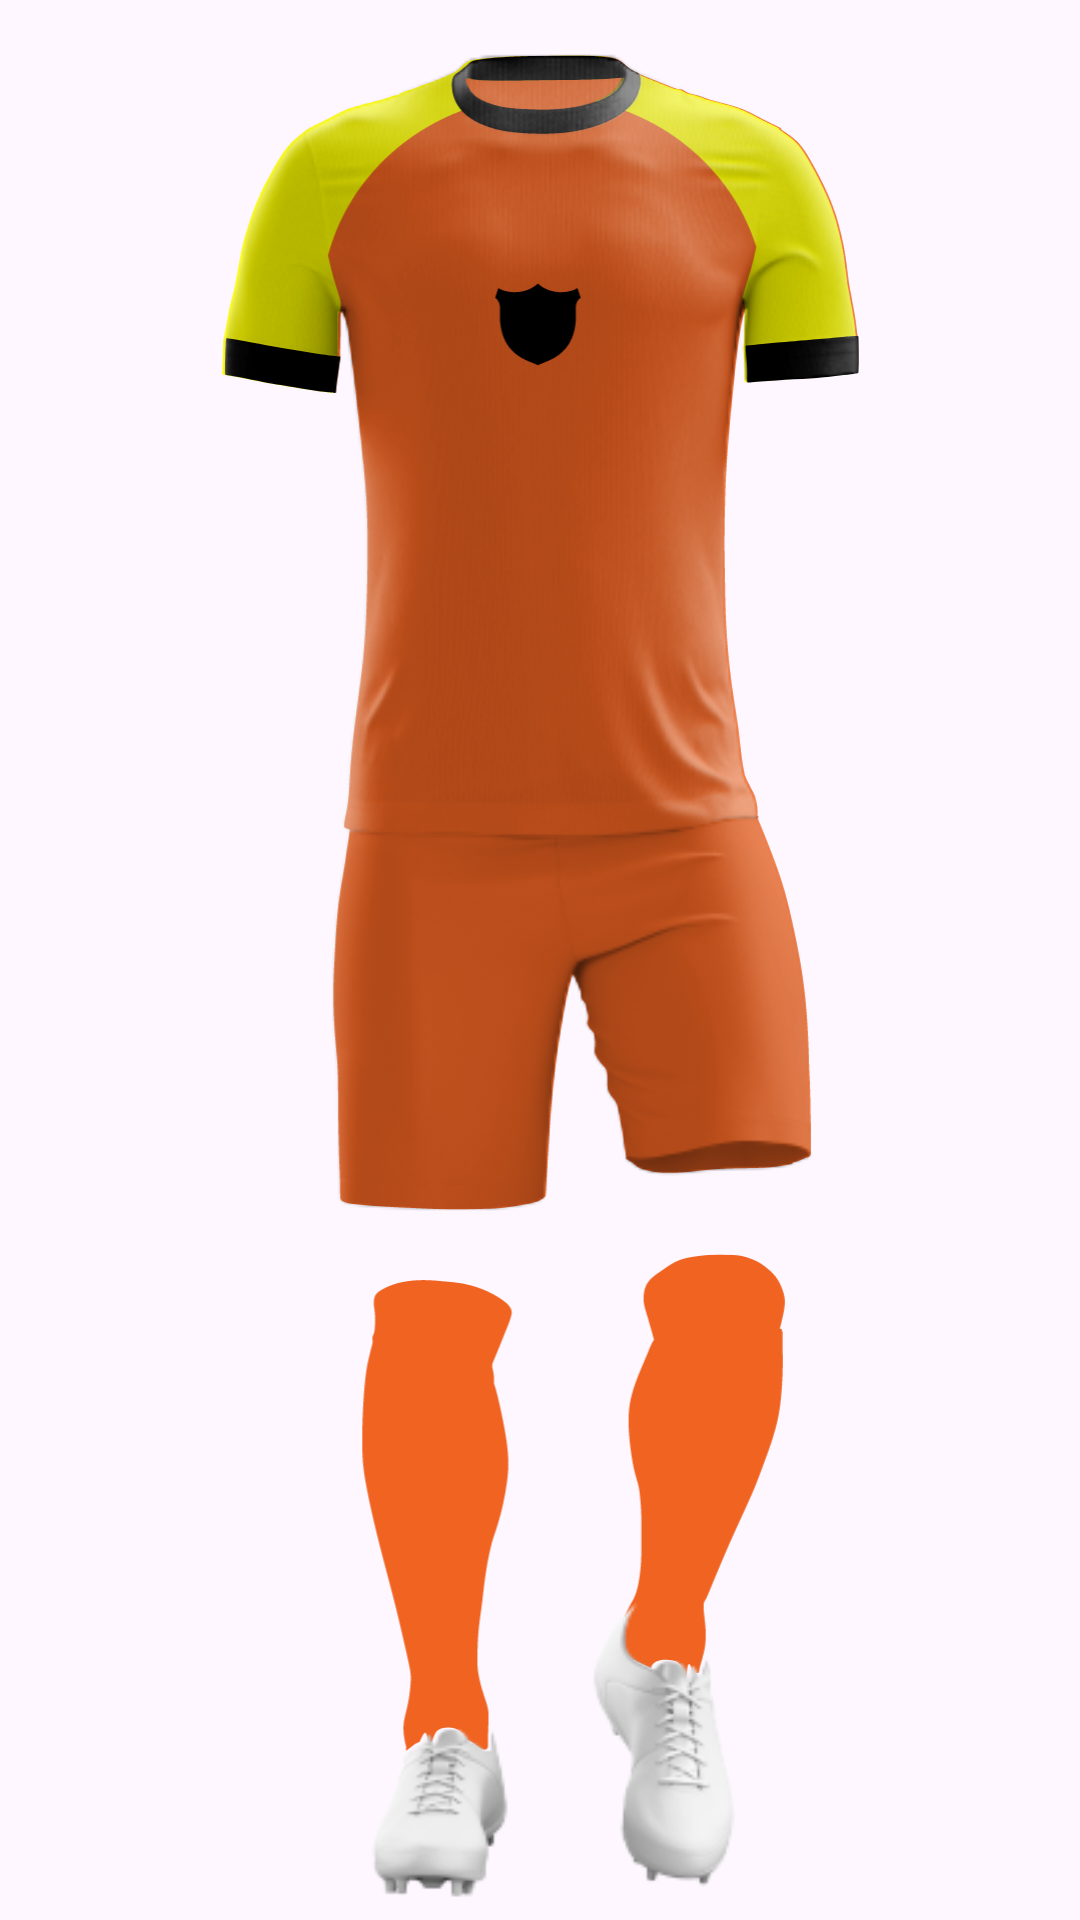

This screen was rendered from an Android layout file. Write that file and the resources it references.
<!-- AndroidManifest.xml: application theme Theme.SimuladorDeRoupas -->
<!-- res/layout/teste_roupa.xml -->
<?xml version="1.0" encoding="utf-8"?>
<androidx.constraintlayout.widget.ConstraintLayout xmlns:android="http://schemas.android.com/apk/res/android"
    xmlns:app="http://schemas.android.com/apk/res-auto"
    xmlns:tools="http://schemas.android.com/tools"
    android:layout_width="match_parent"
    android:layout_height="500dp">

    <ImageView
        android:id="@+id/imageView26"
        android:layout_width="wrap_content"
        android:layout_height="wrap_content"
        app:layout_constraintBottom_toBottomOf="parent"
        app:layout_constraintEnd_toEndOf="@+id/imageView24"
        app:layout_constraintStart_toStartOf="parent"
        app:layout_constraintTop_toTopOf="@+id/imageView24"
        app:srcCompat="@drawable/molde_2_futebol_camisa" />

    <ImageView
        android:id="@+id/imageView25"
        android:layout_width="wrap_content"
        android:layout_height="wrap_content"
        app:layout_constraintBottom_toBottomOf="parent"
        app:layout_constraintEnd_toEndOf="@+id/imageView24"
        app:layout_constraintStart_toStartOf="parent"
        app:layout_constraintTop_toTopOf="@+id/imageView24"
        app:srcCompat="@drawable/molde_2_futebol_calcao" />

    <ImageView
        android:id="@+id/imageView10"
        android:layout_width="wrap_content"
        android:layout_height="wrap_content"
        app:layout_constraintBottom_toBottomOf="parent"
        app:layout_constraintEnd_toEndOf="@+id/imageView24"
        app:layout_constraintStart_toStartOf="parent"
        app:layout_constraintTop_toTopOf="@+id/imageView24"
        app:srcCompat="@drawable/teste_meiao_model" />

    <ImageView
        android:id="@+id/imageView24"
        android:layout_width="0dp"
        android:layout_height="0dp"
        app:layout_constraintBottom_toBottomOf="parent"
        app:layout_constraintEnd_toEndOf="parent"
        app:layout_constraintStart_toStartOf="parent"
        app:layout_constraintTop_toTopOf="parent"
        app:srcCompat="@drawable/teste_calcado" />

    <ImageView
        android:id="@+id/imageView23"
        android:layout_width="0dp"
        android:layout_height="0dp"
        app:layout_constraintBottom_toBottomOf="parent"
        app:layout_constraintEnd_toEndOf="parent"
        app:layout_constraintStart_toStartOf="parent"
        app:layout_constraintTop_toTopOf="parent"
        app:srcCompat="@drawable/testes_meiao" />

    <ImageView
        android:id="@+id/imageView19"
        android:layout_width="0dp"
        android:layout_height="0dp"
        app:layout_constraintBottom_toBottomOf="parent"
        app:layout_constraintEnd_toEndOf="parent"
        app:layout_constraintStart_toStartOf="parent"
        app:layout_constraintTop_toTopOf="parent"
        app:srcCompat="@drawable/teste_calcao" />

    <ImageView
        android:id="@+id/imageView27"
        android:layout_width="wrap_content"
        android:layout_height="wrap_content"
        android:visibility="gone"
        app:layout_constraintBottom_toBottomOf="parent"
        app:layout_constraintEnd_toEndOf="@+id/imageView24"
        app:layout_constraintStart_toStartOf="parent"
        app:layout_constraintTop_toTopOf="@+id/imageView24"
        app:srcCompat="@drawable/molde_2_futebol_gola_pollo" />

    <ImageView
        android:id="@+id/imageView16"
        android:layout_width="0dp"
        android:layout_height="0dp"
        android:visibility="gone"
        app:layout_constraintBottom_toBottomOf="parent"
        app:layout_constraintEnd_toEndOf="parent"
        app:layout_constraintStart_toStartOf="parent"
        app:layout_constraintTop_toTopOf="parent"
        app:srcCompat="@drawable/teste_gola_polo_textura" />

    <ImageView
        android:id="@+id/imageView28"
        android:layout_width="wrap_content"
        android:layout_height="wrap_content"
        android:visibility="gone"
        app:layout_constraintBottom_toBottomOf="parent"
        app:layout_constraintEnd_toEndOf="@+id/imageView24"
        app:layout_constraintStart_toStartOf="parent"
        app:layout_constraintTop_toTopOf="@+id/imageView24"
        app:srcCompat="@drawable/molde_2_futebol_fundo_gola_polo" />

    <ImageView
        android:id="@+id/imageView31"
        android:layout_width="wrap_content"
        android:layout_height="wrap_content"
        android:visibility="gone"
        app:layout_constraintBottom_toBottomOf="parent"
        app:layout_constraintEnd_toEndOf="@+id/imageView24"
        app:layout_constraintStart_toStartOf="parent"
        app:layout_constraintTop_toTopOf="@+id/imageView24"
        app:srcCompat="@drawable/molde_2_futebol_gola_v_fundo" />

    <ImageView
        android:id="@+id/imageView30"
        android:layout_width="wrap_content"
        android:layout_height="wrap_content"
        android:visibility="gone"
        app:layout_constraintBottom_toBottomOf="parent"
        app:layout_constraintEnd_toEndOf="@+id/imageView24"
        app:layout_constraintStart_toStartOf="parent"
        app:layout_constraintTop_toTopOf="@+id/imageView24"
        app:srcCompat="@drawable/molde_2_futebol_gola_v" />

    <ImageView
        android:id="@+id/imageView29"
        android:layout_width="wrap_content"
        android:layout_height="wrap_content"
        android:visibility="gone"
        app:layout_constraintBottom_toBottomOf="parent"
        app:layout_constraintEnd_toEndOf="@+id/imageView24"
        app:layout_constraintStart_toStartOf="parent"
        app:layout_constraintTop_toTopOf="@+id/imageView24"
        app:srcCompat="@drawable/textura_futebol_gola_v_modelo2" />

    <ImageView
        android:id="@+id/imageView33"
        android:layout_width="wrap_content"
        android:layout_height="wrap_content"
        app:layout_constraintBottom_toBottomOf="parent"
        app:layout_constraintEnd_toEndOf="@+id/imageView24"
        app:layout_constraintStart_toStartOf="parent"
        app:layout_constraintTop_toTopOf="@+id/imageView24"
        app:srcCompat="@drawable/mangas" />

    <ImageView
        android:id="@+id/imageView34"
        android:layout_width="wrap_content"
        android:layout_height="wrap_content"
        app:layout_constraintBottom_toBottomOf="parent"
        app:layout_constraintEnd_toEndOf="@+id/imageView24"
        app:layout_constraintStart_toStartOf="parent"
        app:layout_constraintTop_toTopOf="@+id/imageView24"
        app:srcCompat="@drawable/molde_2_futebol_gola_redonda" />

    <ImageView
        android:id="@+id/imageView36"
        android:layout_width="wrap_content"
        android:layout_height="wrap_content"
        app:layout_constraintBottom_toBottomOf="parent"
        app:layout_constraintEnd_toEndOf="@+id/imageView24"
        app:layout_constraintStart_toStartOf="parent"
        app:layout_constraintTop_toTopOf="@+id/imageView24"
        app:srcCompat="@drawable/punho" />

    <ImageView
        android:id="@+id/imageView32"
        android:layout_width="wrap_content"
        android:layout_height="wrap_content"
        app:layout_constraintBottom_toBottomOf="parent"
        app:layout_constraintEnd_toEndOf="@+id/imageView24"
        app:layout_constraintStart_toStartOf="parent"
        app:layout_constraintTop_toTopOf="@+id/imageView24"
        app:srcCompat="@drawable/textura_futebol_gola_redonda_modelo2" />

    <ImageView
        android:id="@+id/imageView37"
        android:layout_width="wrap_content"
        android:layout_height="wrap_content"
        app:layout_constraintBottom_toBottomOf="parent"
        app:layout_constraintEnd_toEndOf="@+id/imageView24"
        app:layout_constraintStart_toStartOf="parent"
        app:layout_constraintTop_toTopOf="@+id/imageView24"
        app:srcCompat="@drawable/escudo_lado_centro" />

    <ImageView
        android:id="@+id/imageView35"
        android:layout_width="wrap_content"
        android:layout_height="wrap_content"
        app:layout_constraintBottom_toBottomOf="parent"
        app:layout_constraintEnd_toEndOf="@+id/imageView24"
        app:layout_constraintStart_toStartOf="parent"
        app:layout_constraintTop_toTopOf="@+id/imageView24"
        app:srcCompat="@drawable/molde_2_futebol_fundo_gola_redonda" />

    <ImageView
        android:layout_width="0dp"
        android:layout_height="0dp"
        app:layout_constraintBottom_toBottomOf="parent"
        app:layout_constraintEnd_toEndOf="parent"
        app:layout_constraintStart_toStartOf="parent"
        app:layout_constraintTop_toTopOf="parent"
        app:srcCompat="@drawable/teste_camisa" />

</androidx.constraintlayout.widget.ConstraintLayout>
<!-- resources referenced by this layout -->
<resources>
  <!-- drawable molde_2_futebol_fundo_gola_redonda (drawable) -->
  <vector xmlns:android="http://schemas.android.com/apk/res/android"
      android:width="351dp"
      android:height="727dp"
      android:viewportWidth="351"
      android:viewportHeight="727">
    <path
        android:pathData="M147.22,29.99C147.23,30.35 147.23,31.05 147.74,32.22C148.25,33.39 149.27,35.05 150.77,36.31C152.26,37.56 154.23,38.42 156.2,39.13C158.18,39.83 160.16,40.38 162.85,40.75C165.54,41.11 168.94,41.28 172.03,41.38C175.12,41.47 177.9,41.49 180.67,41.33C183.44,41.17 186.2,40.85 188.81,40.35C191.41,39.85 193.86,39.18 195.83,38.47C197.8,37.76 199.29,37.02 200.52,36.27C201.75,35.52 202.72,34.75 203.51,33.93C204.3,33.12 204.92,32.24 205.34,31.48C205.75,30.72 205.97,30.07 206.08,29.75C206.19,29.42 206.19,29.42 206.19,29.42C206.19,29.42 206.19,29.42 204.79,29.56C203.4,29.69 200.6,29.95 196.41,30.1C192.23,30.25 186.64,30.28 181.34,30.34C176.04,30.41 171.03,30.5 166.98,30.55C162.92,30.59 159.82,30.59 157.33,30.56C154.84,30.52 152.96,30.44 151.46,30.29C149.95,30.14 148.81,29.92 148.16,29.78C147.5,29.64 147.33,29.59 147.26,29.59C147.18,29.58 147.21,29.62 147.22,29.99Z"
        android:fillColor="#F16321"/>
  </vector>
  <!-- drawable molde_2_futebol_gola_v_fundo (drawable) -->
  <vector xmlns:android="http://schemas.android.com/apk/res/android"
      android:width="351dp"
      android:height="727dp"
      android:viewportWidth="351"
      android:viewportHeight="727">
    <group>
      <clip-path
          android:pathData="M55,21h240v296h-240z"/>
      <path
          android:pathData="M148.24,30.67C148.48,31.32 148.96,32.62 149.66,34.13C150.36,35.65 151.27,37.4 152.6,39.2C153.93,41.01 155.66,42.87 157.38,44.44C159.11,46.01 160.82,47.29 162.4,48.32C163.98,49.35 165.43,50.13 167.35,50.94C169.26,51.75 171.65,52.58 173.29,53.05C174.92,53.52 175.8,53.63 176.81,53.58C177.82,53.54 178.94,53.35 180.46,52.88C181.99,52.4 183.91,51.66 185.68,50.92C187.46,50.19 189.09,49.46 190.29,48.75C191.5,48.04 192.27,47.34 193.16,46.69C194.06,46.05 195.08,45.45 195.87,44.85C196.66,44.25 197.21,43.63 197.97,42.88C198.73,42.12 199.7,41.21 200.56,40.18C201.43,39.16 202.2,38.02 202.77,37.2C203.34,36.38 203.7,35.88 204.26,34.94C204.82,34 205.59,32.62 206.07,31.65C206.55,30.68 206.75,30.12 206.85,29.85C206.95,29.57 206.95,29.57 206.95,29.57C206.95,29.57 206.95,29.57 205.74,29.66C204.53,29.75 202.11,29.94 199.04,30.07C195.97,30.2 192.25,30.28 188.18,30.34C184.1,30.4 179.67,30.44 175.32,30.51C170.98,30.57 166.71,30.66 162.89,30.67C159.07,30.67 155.69,30.6 153.77,30.53C151.84,30.46 151.37,30.4 150.79,30.34C150.22,30.28 149.55,30.23 149.07,30.17C148.59,30.12 148.29,30.07 148.14,30.05C147.99,30.03 147.99,30.03 147.99,30.03C147.99,30.03 147.99,30.03 148.24,30.67Z"
          android:fillColor="#F16321"
          android:fillType="evenOdd"/>
    </group>
  </vector>
  <style name="Theme.SimuladorDeRoupas" parent="Base.Theme.SimuladorDeRoupas" />
  <style name="Base.Theme.SimuladorDeRoupas" parent="Theme.Material3.DayNight.NoActionBar">
          
          
      </style>
</resources>
